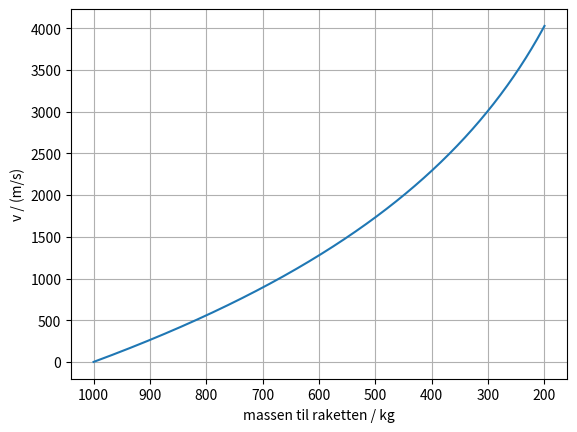
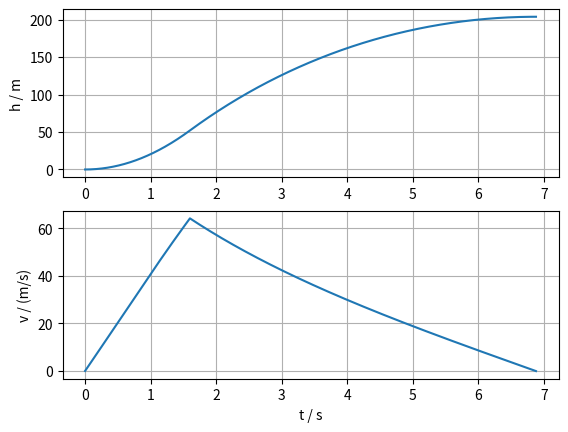

The matplotlib source for these figures, in order:
import numpy as np
import matplotlib.pyplot as plt

M = 1000.0      # startmasse i kg (rakett + drivstoff)
drivstoff = 800.0
u = 2500.0      # farten til gassen bakover, i forhold til raketten, i m/s
dm = 1.0        # masse som skytes ut i hvert steg, i kg

v = 0.0         # farten til raketten i m/s (i rommet, uten tyngdekraft)
masser, farter = [M], [v]

while drivstoff > 0:
    # Bevegelsesmengden før = etter:
    # M·v = (M − dm)·(v + dv) + dm·(v − u)   gir   dv = u·dm / (M − dm)
    dv = u * dm / (M - dm)
    v = v + dv
    M = M - dm
    drivstoff = drivstoff - dm
    masser.append(M)
    farter.append(v)

print(f"Sluttfart: {v:.0f} m/s med {M:.0f} kg igjen")
print(f"Rakettlikningen u·ln(M0/M): {u * np.log(1000 / M):.0f} m/s")

plt.plot(masser, farter)
plt.gca().invert_xaxis()          # massen minker mot høyre
plt.xlabel("massen til raketten / kg")
plt.ylabel("v / (m/s)")
plt.grid(True)
plt.show()

import numpy as np
import matplotlib.pyplot as plt

g = 9.81
m_tom = 0.108          # kg, rakett uten drivstoff
drivstoff = 0.012      # kg
brennetid = 1.6        # s
u = 800.0              # utstrømningsfart i m/s
k = 2.2e-4             # luftmotstandstall i kg/m: L = k·v²

dmdt = drivstoff / brennetid      # kg/s
F_skyv = u * dmdt                 # skyvekraften: endringen i bevegelsesmengde per tid
print(f"Skyvekraft: {F_skyv:.1f} N")

t, h, v = 0.0, 0.0, 0.0
m = m_tom + drivstoff
dt = 0.001
tider, hoyder, farter = [], [], []

while v >= 0:                     # til raketten er på toppen
    F = -m * g - k * v * abs(v)   # tyngde og luftmotstand
    if t < brennetid:
        F = F + F_skyv
        m = m - dmdt * dt
    a = F / m
    v = v + a * dt
    h = h + v * dt
    t = t + dt
    tider.append(t)
    hoyder.append(h)
    farter.append(v)

print(f"Største fart: {max(farter):.1f} m/s")
print(f"Toppunkt: {h:.0f} m etter {t:.1f} s")

plt.subplot(2, 1, 1)
plt.plot(tider, hoyder)
plt.ylabel("h / m")
plt.grid(True)
plt.subplot(2, 1, 2)
plt.plot(tider, farter)
plt.xlabel("t / s")
plt.ylabel("v / (m/s)")
plt.grid(True)
plt.show()
